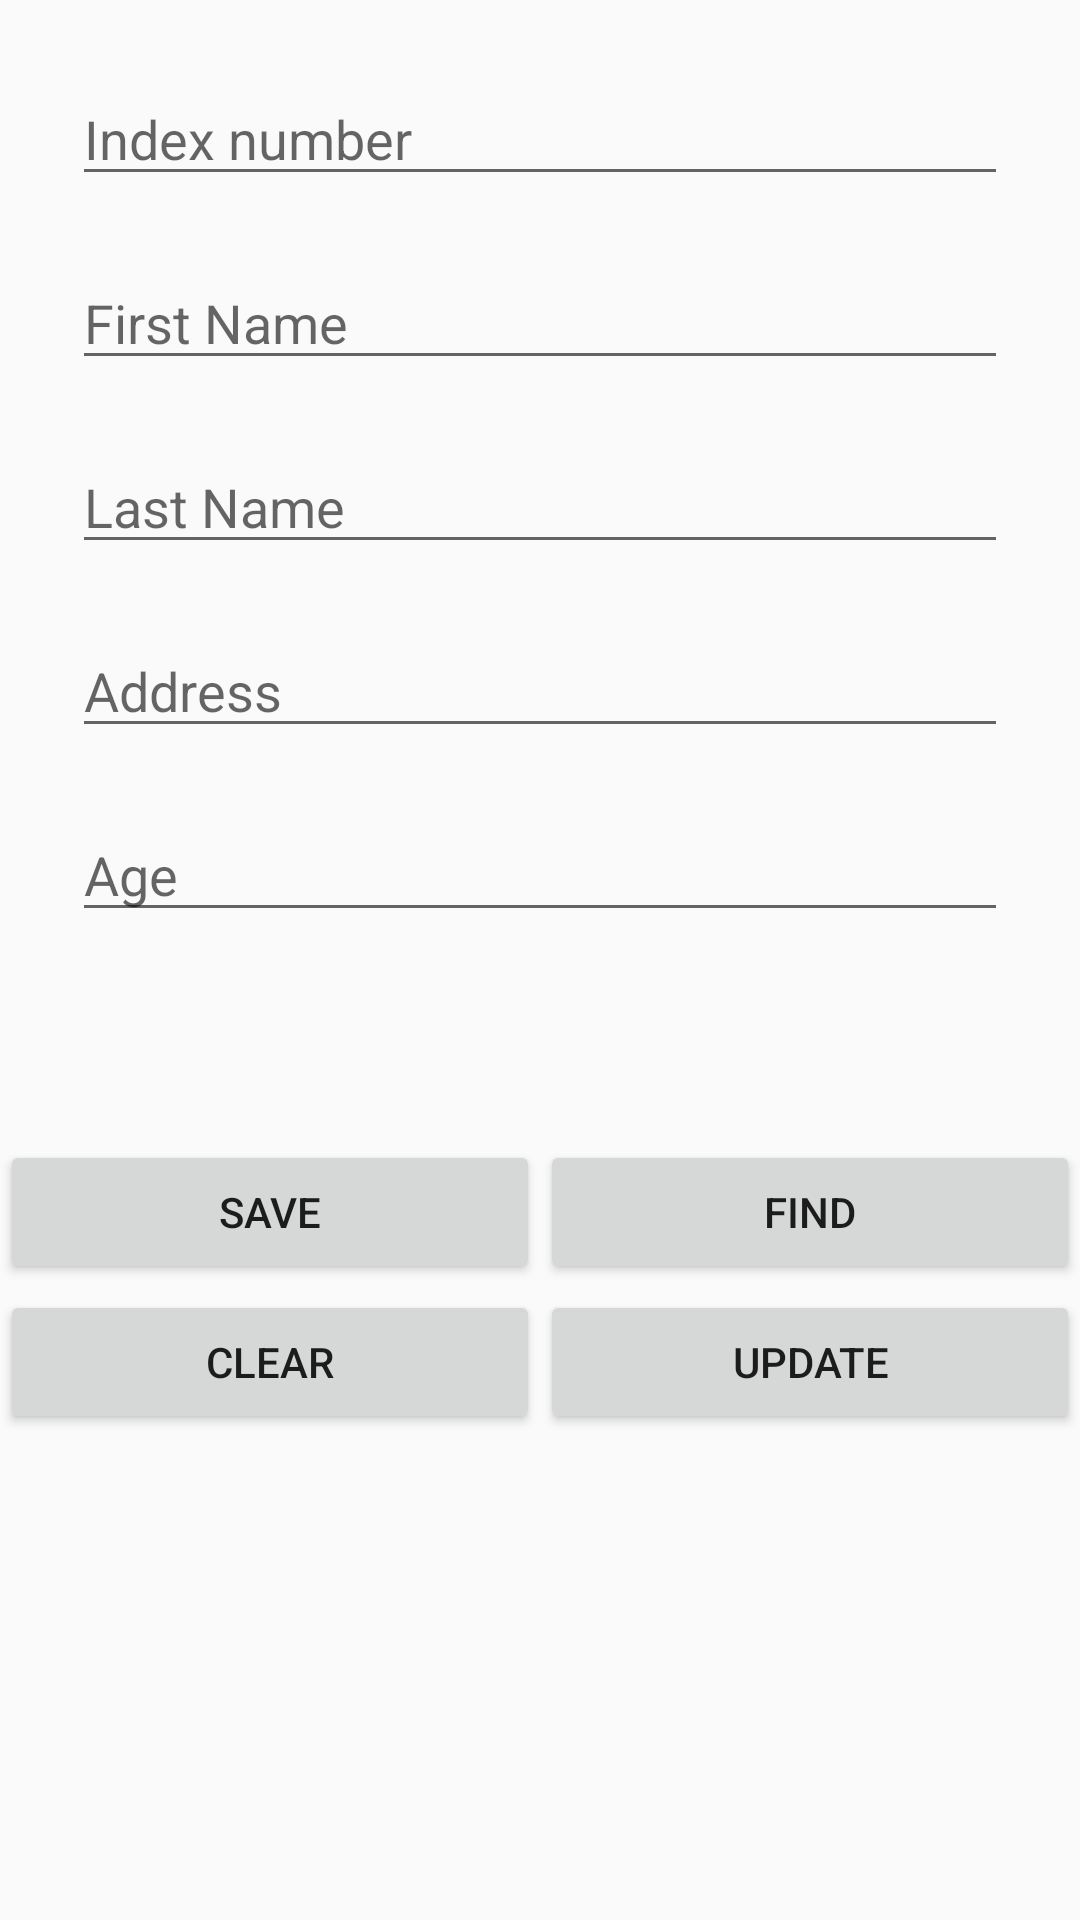

The Android layout XML behind this screen, and the referenced resources:
<!-- AndroidManifest.xml: application theme AppTheme -->
<!-- res/layout/studentreg_ui.xml -->
<?xml version="1.0" encoding="utf-8"?>
<androidx.constraintlayout.widget.ConstraintLayout xmlns:android="http://schemas.android.com/apk/res/android"
    xmlns:app="http://schemas.android.com/apk/res-auto"
    xmlns:tools="http://schemas.android.com/tools"
    android:id="@+id/ItemRegUI"
    android:layout_width="match_parent"
    android:layout_height="match_parent"
    android:orientation="vertical"
    tools:context=".ItemRegUI">

    <LinearLayout
        android:id="@+id/linearLayout11"
        android:layout_width="match_parent"
        android:layout_height="350dp"
        android:orientation="vertical"
        tools:layout_editor_absoluteX="1dp"
        tools:layout_editor_absoluteY="1dp"
        tools:ignore="MissingConstraints">

        <EditText
            android:id="@+id/indexNumber"
            android:layout_width="match_parent"
            android:layout_height="wrap_content"
            android:layout_marginStart="24dp"
            android:layout_marginLeft="24dp"
            android:layout_marginTop="24dp"
            android:layout_marginEnd="24dp"
            android:layout_marginRight="24dp"
            android:layout_marginBottom="10dp"
            android:ems="10"
            android:hint="Index number"
            android:inputType="text"/>

        <EditText
            android:id="@+id/firstName"
            android:layout_width="match_parent"
            android:layout_height="wrap_content"
            android:layout_marginStart="24dp"
            android:layout_marginLeft="24dp"
            android:layout_marginTop="10dp"
            android:layout_marginEnd="24dp"
            android:layout_marginRight="24dp"
            android:layout_marginBottom="10dp"
            android:ems="10"
            android:hint="First Name"
            android:inputType="textPersonName" />

        <EditText
            android:id="@+id/lastName"
            android:layout_width="match_parent"
            android:layout_height="wrap_content"
            android:layout_marginStart="24dp"
            android:layout_marginLeft="24dp"
            android:layout_marginTop="10dp"
            android:layout_marginEnd="24dp"
            android:layout_marginRight="24dp"
            android:layout_marginBottom="10dp"
            android:ems="10"
            android:hint="Last Name"
            android:inputType="textPersonName" />

        <EditText
            android:id="@+id/address"
            android:layout_width="match_parent"
            android:layout_height="wrap_content"
            android:layout_marginStart="24dp"
            android:layout_marginLeft="24dp"
            android:layout_marginTop="10dp"
            android:layout_marginEnd="24dp"
            android:layout_marginRight="24dp"
            android:layout_marginBottom="10dp"
            android:ems="10"
            android:hint="Address"
            android:importantForAutofill="no"
            android:inputType="textPostalAddress" />

        <EditText
            android:id="@+id/age"
            android:layout_width="match_parent"
            android:layout_height="wrap_content"
            android:layout_marginStart="24dp"
            android:layout_marginLeft="24dp"
            android:layout_marginTop="10dp"
            android:layout_marginEnd="24dp"
            android:layout_marginRight="24dp"
            android:layout_marginBottom="10dp"
            android:ems="10"
            android:hint="Age"
            android:inputType="numberDecimal" />
    </LinearLayout>

    <LinearLayout
        android:id="@+id/linearLayout13"
        android:layout_width="match_parent"
        android:layout_height="50dp"
        android:layout_marginTop="30dp"
        android:orientation="horizontal"
        app:layout_constraintTop_toBottomOf="@+id/linearLayout11"
        tools:layout_editor_absoluteX="1dp">

        <Button
            android:id="@+id/save"
            android:layout_width="wrap_content"
            android:layout_height="wrap_content"
            android:layout_weight="1"
            android:text="Save" />

        <Button
            android:id="@+id/find"
            android:layout_width="wrap_content"
            android:layout_height="wrap_content"
            android:layout_weight="1"
            android:text="Find" />
    </LinearLayout>

    <LinearLayout
        android:id="@+id/linearLayout12"
        android:layout_width="match_parent"
        android:layout_height="wrap_content"
        android:orientation="horizontal"
        android:weightSum="2"
        app:layout_constraintTop_toBottomOf="@+id/linearLayout13"
        >

        <Button
            android:id="@+id/clear"
            android:layout_width="wrap_content"
            android:layout_height="wrap_content"
            android:layout_weight="1"
            android:text="Clear" />

        <Button
            android:id="@+id/update"
            android:layout_width="wrap_content"
            android:layout_height="wrap_content"
            android:layout_weight="1"
            android:text="Update" />
    </LinearLayout>


</androidx.constraintlayout.widget.ConstraintLayout>
<!-- resources referenced by this layout -->
<resources>
  <style name="AppTheme" parent="Theme.AppCompat.DayNight">
          
          <item name="colorPrimary">@color/colorPrimary</item>
          <item name="colorPrimaryDark">@color/colorPrimaryDark</item>
          <item name="colorAccent">@color/colorAccent</item>
      </style>
  <color name="colorPrimary">#6200EE</color>
  <color name="colorPrimaryDark">#3700B3</color>
  <color name="colorAccent">#03DAC5</color>
</resources>
